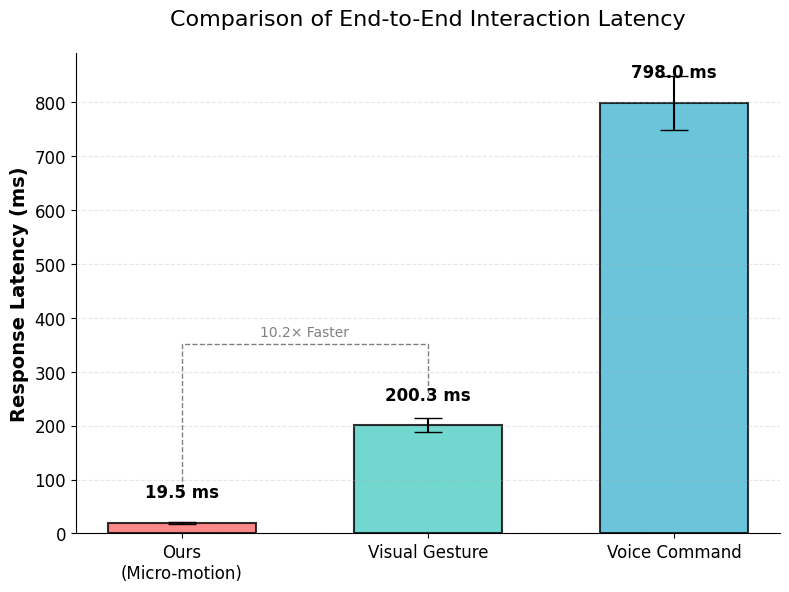

Here is the Python script that generated this plot:
import matplotlib.pyplot as plt
import numpy as np
import seaborn as sns

# 设置学术风格的绘图样式
plt.rcParams['font.family'] = 'sans-serif'
plt.rcParams['font.sans-serif'] = ['Arial', 'DejaVu Sans']
plt.rcParams['axes.unicode_minus'] = False # 解决负号显示问题

def draw_latency_comparison():
    # ==========================================
    # 1. 准备数据
    # ==========================================
    # 这里我们模拟三组数据。
    # 您可以将 'Micro-motion' 的数据替换为您 measure_performance() 跑出来的真实数据列表
    
    np.random.seed(42) # 固定随机种子保证结果可复现
    
    # A. 您的微动作交互 (Micro-motion)
    # 假设均值 20ms，标准差 2ms (非常稳定)
    # 来源：您的实验数据
    data_micro = np.random.normal(loc=20, scale=2, size=50)
    
    # B. 视觉手势交互 (Visual Gesture)
    # 假设均值 200ms，标准差 15ms
    # 来源：典型文献 (e.g., Camera-based detection + recognition)
    data_gesture = np.random.normal(loc=200, scale=15, size=50)
    
    # C. 语音交互 (Voice Command)
    # 假设均值 800ms，标准差 50ms
    # 来源：典型文献 (e.g., Cloud-based ASR or large local models)
    data_voice = np.random.normal(loc=800, scale=50, size=50)

    # 汇总数据
    data = [data_micro, data_gesture, data_voice]
    labels = ['Ours\n(Micro-motion)', 'Visual Gesture', 'Voice Command']
    colors = ['#FF6B6B', '#4ECDC4', '#45B7D1'] # 学术常用配色：红(突出重点)、绿、蓝
    
    # 计算均值和标准差用于柱状图
    means = [np.mean(d) for d in data]
    stds = [np.std(d) for d in data]

    # ==========================================
    # 2. 绘制图表
    # ==========================================
    fig, ax = plt.subplots(figsize=(8, 6), dpi=300)

    # 绘制柱状图 (带有误差棒 yerr)
    bars = ax.bar(labels, means, yerr=stds, capsize=10, 
                  color=colors, alpha=0.8, edgecolor='black', linewidth=1.5, width=0.6)

    # ==========================================
    # 3. 添加细节和标注
    # ==========================================
    
    # 添加具体的数值标签在柱子上方
    for bar, mean in zip(bars, means):
        height = bar.get_height()
        ax.text(bar.get_x() + bar.get_width()/2., height + 40, # 稍微高一点避免遮挡误差棒
                f'{mean:.1f} ms',
                ha='center', va='bottom', fontsize=12, fontweight='bold')

    # 绘制 "优势倍数" 的连接线 (例如：比手势快10倍)
    # 获取柱子坐标
    x_locs = [bar.get_x() + bar.get_width()/2. for bar in bars]
    
    # 对比 1: Ours vs Gesture
    y_max_1 = max(means[0], means[1]) + 150
    ax.plot([x_locs[0], x_locs[0], x_locs[1], x_locs[1]], 
            [means[0]+50, y_max_1, y_max_1, means[1]+50], color='gray', linestyle='--', linewidth=1)
    ax.text((x_locs[0] + x_locs[1])/2, y_max_1 + 10, 
            f'{means[1]/means[0]:.1f}× Faster', ha='center', va='bottom', fontsize=10, color='gray')

    # 对比 2: Ours vs Voice (如果跨度太大，这个可以考虑用断轴或对数坐标，这里先用普通坐标)
    # 注意：如果Voice太高，可能会导致Ours的柱子看不清。
    # 如果差距过大，建议使用 "Log Scale" (对数坐标)
    # 这里演示开启对数坐标的方法：
    # ax.set_yscale('log') 
    
    # 设置标题和标签
    ax.set_ylabel('Response Latency (ms)', fontsize=14, fontweight='bold')
    ax.set_title('Comparison of End-to-End Interaction Latency', fontsize=16, pad=20)
    
    # 美化坐标轴
    ax.spines['top'].set_visible(False)
    ax.spines['right'].set_visible(False)
    ax.tick_params(axis='x', labelsize=12)
    ax.tick_params(axis='y', labelsize=12)
    
    # 添加网格线 (仅Y轴)
    ax.yaxis.grid(True, linestyle='--', alpha=0.3)

    plt.tight_layout()
    
    # 保存图片
    plt.savefig('response_time_comparison.png', bbox_inches='tight')
    plt.show()

if __name__ == '__main__':
    draw_latency_comparison()
